Image classification data set "dataset" (sinchana1408/Tomato_maturity_detection_and_Harvest_RecommendationSystem on GitHub). Class labels (5): breaker, green, pink, red, turner.

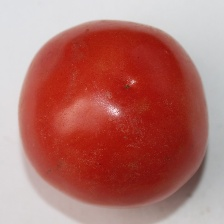
Label: red

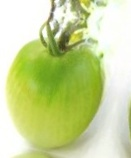
Label: green

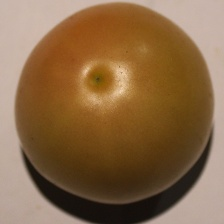
Label: turner

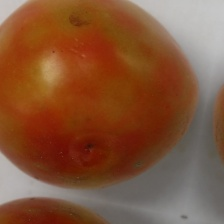
Label: pink

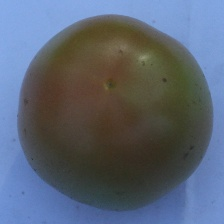
Label: breaker

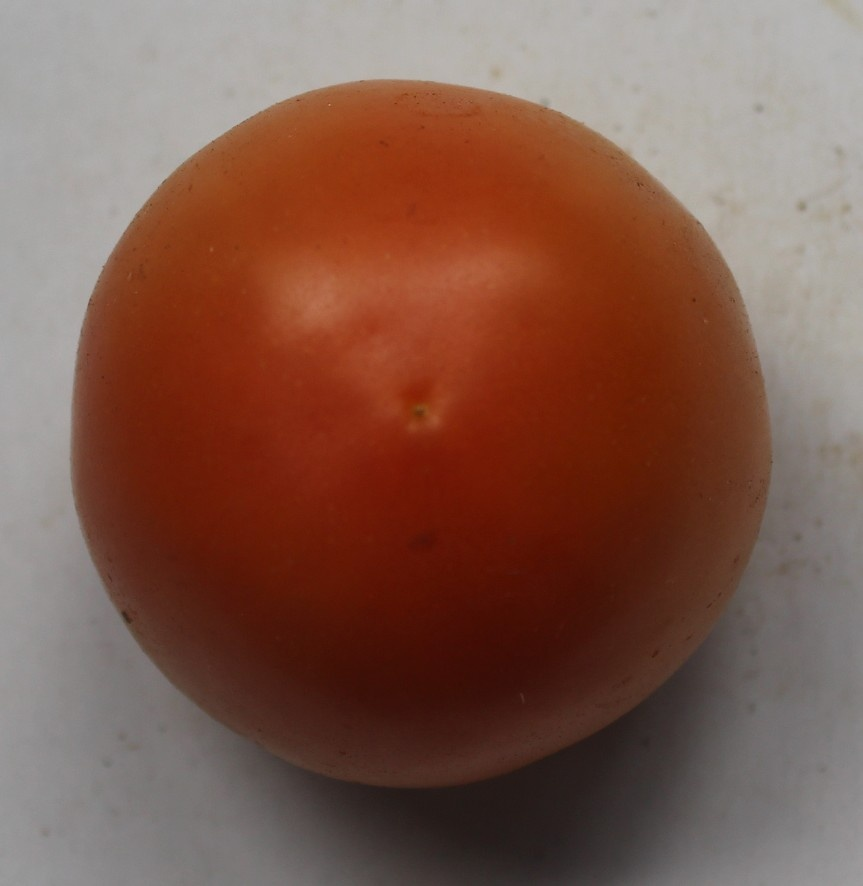
Label: red
